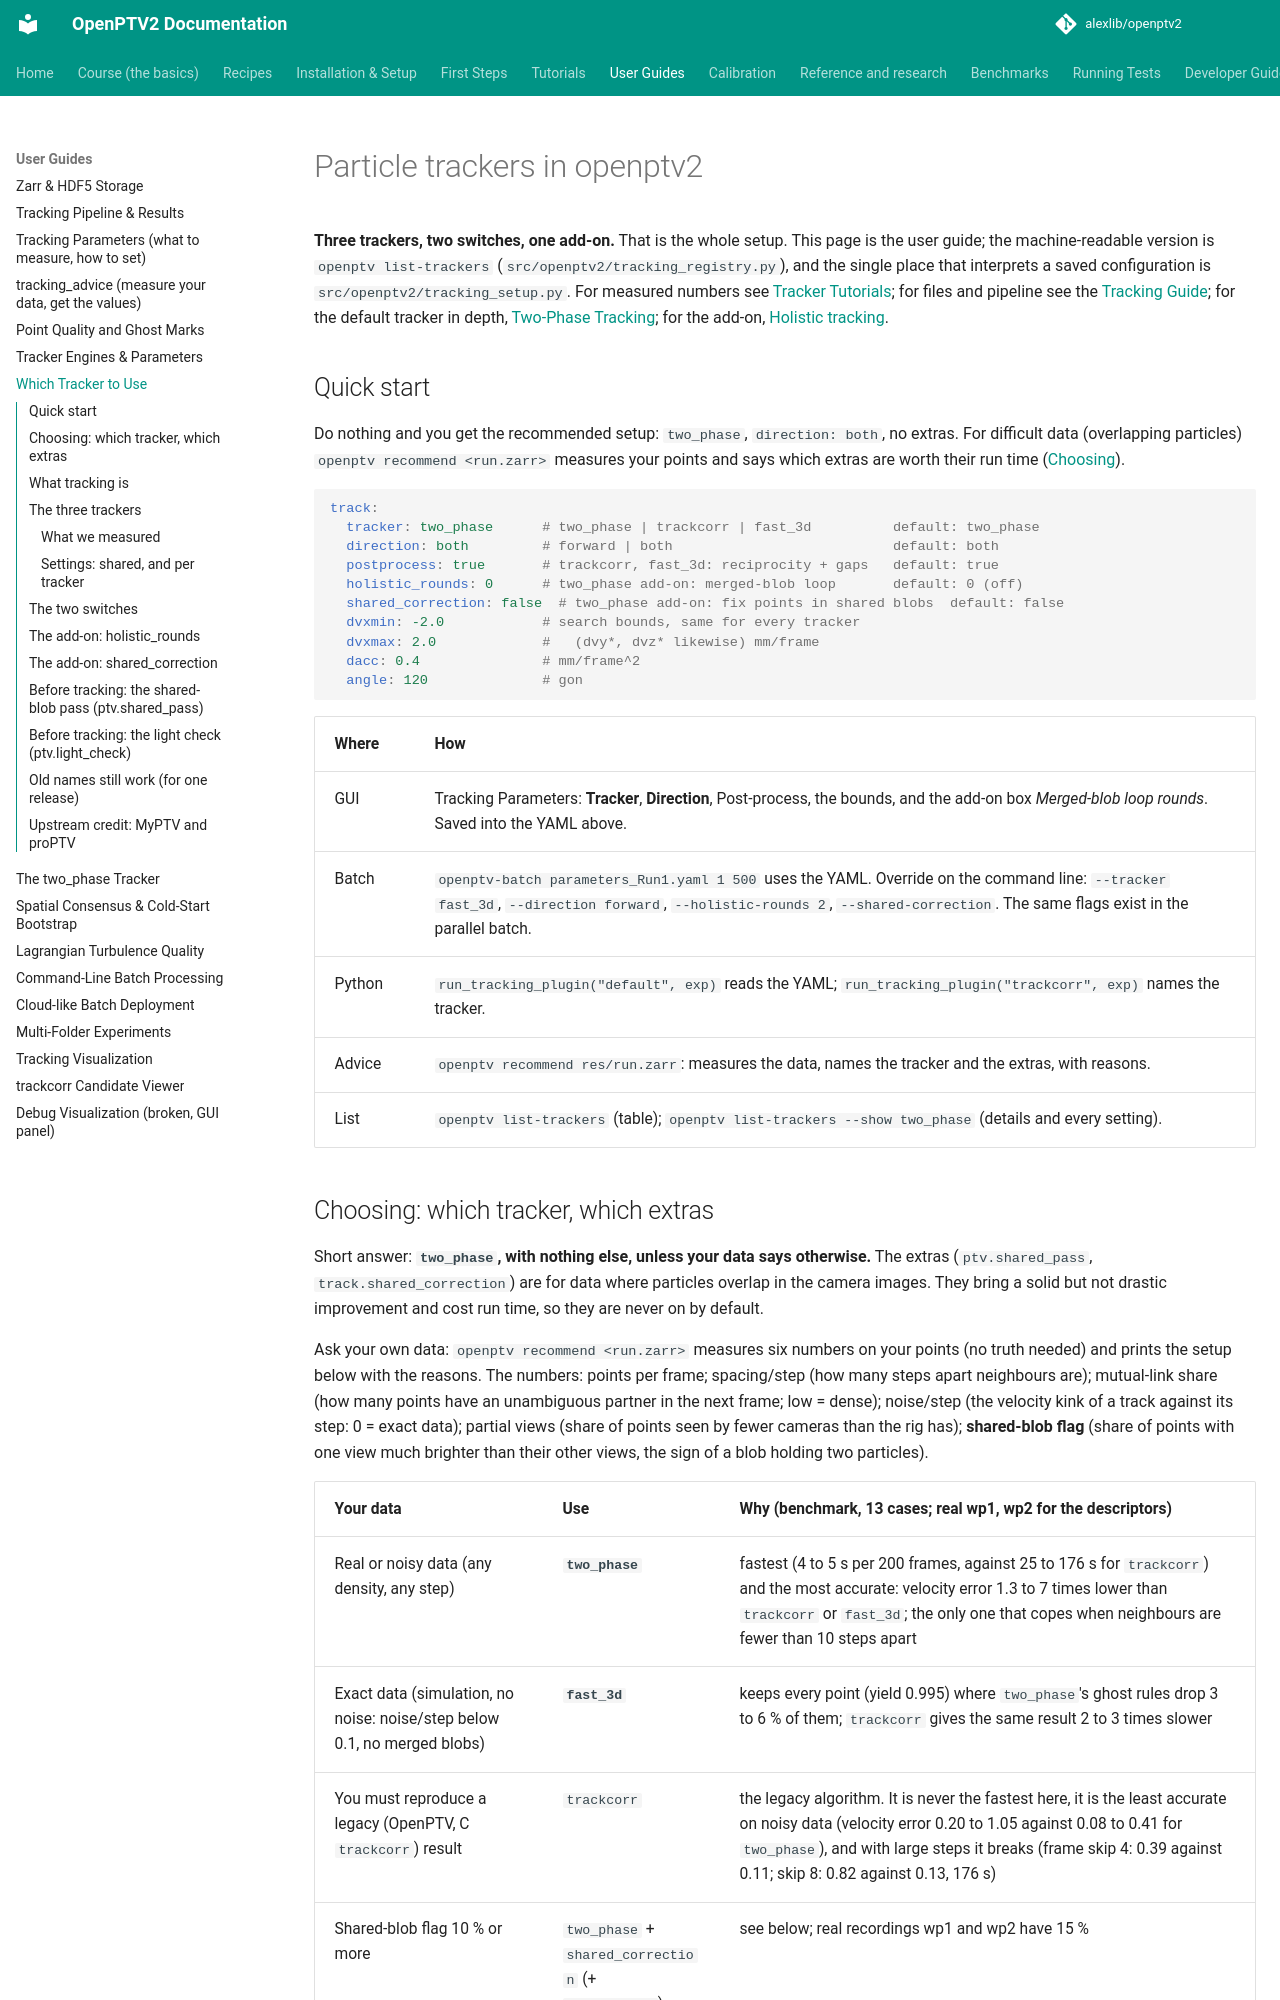

repository: alexlib/openptv2 · page: trackers/index.html · generator: mkdocs

# Particle trackers in openptv2

**Three trackers, two switches, one add-on.** That is the whole setup. This page is the user guide; the
machine-readable version is `openptv list-trackers` (`src/openptv2/tracking_registry.py`), and the single place
that interprets a saved configuration is `src/openptv2/tracking_setup.py`. For measured numbers see
[Tracker Tutorials](tracker-tutorials.md); for files and pipeline see the [Tracking Guide](tracking_guide.md);
for the default tracker in depth, [Two-Phase Tracking](two-phase-tracking.md); for the add-on,
[Holistic tracking](holistic-tracking.md).

## Quick start

Do nothing and you get the recommended setup: `two_phase`, `direction: both`, no extras. For difficult data (overlapping
particles) `openptv recommend <run.zarr>` measures your points and says which extras are worth their run time
([Choosing](#choosing-which-tracker-which-extras)).

```yaml
track:
  tracker: two_phase      # two_phase | trackcorr | fast_3d          default: two_phase
  direction: both         # forward | both                           default: both
  postprocess: true       # trackcorr, fast_3d: reciprocity + gaps   default: true
  holistic_rounds: 0      # two_phase add-on: merged-blob loop       default: 0 (off)
  shared_correction: false  # two_phase add-on: fix points in shared blobs  default: false
  dvxmin: -2.0            # search bounds, same for every tracker
  dvxmax: 2.0             #   (dvy*, dvz* likewise) mm/frame
  dacc: 0.4               # mm/frame^2
  angle: 120              # gon
```

| Where | How |
|---|---|
| GUI | Tracking Parameters: **Tracker**, **Direction**, Post-process, the bounds, and the add-on box *Merged-blob loop rounds*. Saved into the YAML above. |
| Batch | `openptv-batch parameters_Run1.yaml 1 500` uses the YAML. Override on the command line: `--tracker fast_3d`, `--direction forward`, `--holistic-rounds 2`, `--shared-correction`. The same flags exist in the parallel batch. |
| Python | `run_tracking_plugin("default", exp)` reads the YAML; `run_tracking_plugin("trackcorr", exp)` names the tracker. |
| Advice | `openptv recommend res/run.zarr`: measures the data, names the tracker and the extras, with reasons. |
| List | `openptv list-trackers` (table); `openptv list-trackers --show two_phase` (details and every setting). |
